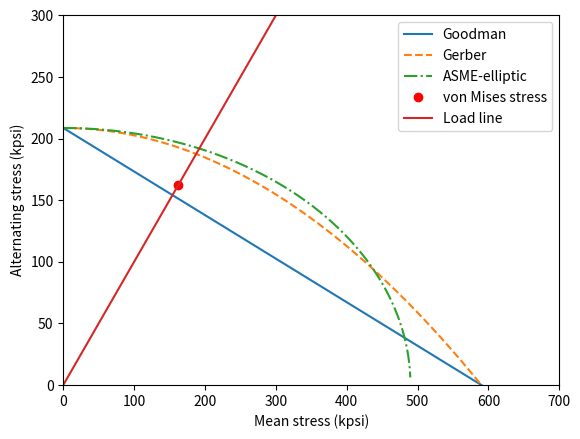

Python code for this plot:
import matplotlib.pyplot as plt
import numpy as np

# constants
S_e = 208.6
S_y = 490
S_ut = 590
sigma_a = 162.096
sigma_m = 162.096

# x-axis
x_max = 700
x_min = 0
x = np.linspace(x_min, x_max, 1000)

# y-axis
y_max = 300
y_min = 0
# Goodman
goodman = (1 - (x / S_ut)) * S_e

# Gerber
gerber = (1 - (x / S_ut) ** 2) * S_e

# ASME-elliptic
asme_elliptic = 1 - (x / S_y) ** 2
for ele in asme_elliptic:
    if ele < 0:
        ele = 0
asme_elliptic = np.sqrt(asme_elliptic) * S_e

# langer static yield
langer_static_yield = -x + S_y

# load line
load_line = x * sigma_a / sigma_m

# plot
# locus
plt.plot(x, goodman, label='Goodman')
plt.plot(x, gerber, label='Gerber', linestyle='--')
plt.plot(x, asme_elliptic, label='ASME-elliptic', linestyle='-.')
# plt.plot(x, langer_static_yield, label='Langer static yield', linestyle=':')

# von Mises stress
plt.plot(sigma_m, sigma_a, 'ro', label='von Mises stress')

# load line
plt.plot(x, load_line, label='Load line', linestyle='-')

# chart
plt.legend()
plt.xlabel('Mean stress (kpsi)')
plt.ylabel('Alternating stress (kpsi)')
plt.ylim(y_min, y_max)
plt.xlim(x_min, x_max)
plt.show()